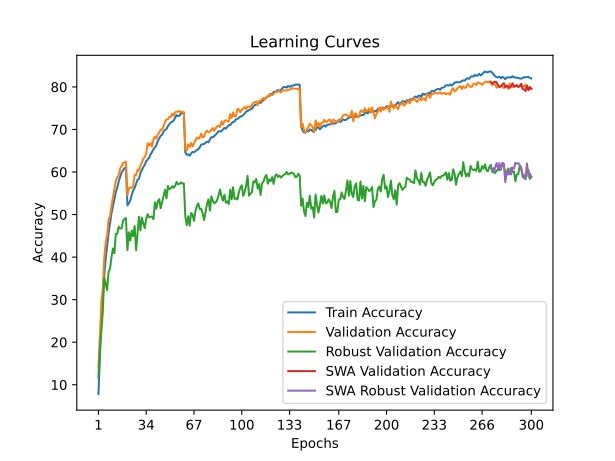

Values plotted in this chart, from the file beside it:
train_accuracy; train_loss; valid_accuracy; valid_loss; valid_accuracy_robust; valid_accuracy_swa; valid_accuracy_robust_swa
7,8313; 4,1807; 14,0800; 3,8937; 11,6276; 14,0800; 11,6276
16,7967; 3,7506; 21,3600; 3,6178; 18,6276; 21,3600; 18,6276
25,1640; 3,4114; 29,1800; 3,2754; 22,4897; 29,1800; 22,4897
30,6149; 3,1890; 32,6100; 3,1822; 27,1931; 32,6100; 27,1931
35,7057; 3,0055; 39,7700; 2,9220; 35,1586; 39,7700; 35,1586
39,6383; 2,8647; 43,4600; 2,7706; 33,7931; 43,4600; 33,7931
42,7308; 2,7484; 45,0400; 2,7270; 32,2276; 45,0400; 32,2276
45,5913; 2,6557; 48,7800; 2,5539; 36,5034; 48,7800; 36,5034
47,9557; 2,5684; 49,5800; 2,5180; 37,2897; 49,5800; 37,2897
50,3141; 2,4948; 52,0100; 2,4304; 39,9448; 52,0100; 39,9448
51,8883; 2,4338; 54,1100; 2,3317; 42,0069; 54,1100; 42,0069
53,5626; 2,3741; 56,0400; 2,3013; 40,9103; 56,0400; 40,9103
55,2488; 2,3221; 57,8900; 2,2373; 45,4414; 57,8900; 45,4414
56,3710; 2,2813; 58,7400; 2,1961; 45,4966; 58,7400; 45,4966
57,7752; 2,2352; 59,2400; 2,1874; 47,1172; 59,2400; 47,1172
58,8894; 2,1962; 60,8400; 2,1030; 46,7241; 60,8400; 46,7241
59,8936; 2,1583; 61,3600; 2,1056; 46,7448; 61,3600; 46,7448
60,4257; 2,1401; 62,1200; 2,0590; 48,5517; 62,1200; 48,5517
60,9217; 2,1266; 62,2000; 2,0671; 48,9586; 62,2000; 48,9586
61,0278; 2,1221; 62,4500; 2,0576; 49,1862; 62,4500; 49,1862
52,1603; 2,4181; 54,4500; 2,3229; 41,6345; 54,4500; 41,6345
52,6184; 2,4020; 56,1800; 2,3388; 45,8483; 56,1800; 45,8483
53,3265; 2,3744; 56,3800; 2,3145; 43,8621; 56,3800; 43,8621
54,6527; 2,3403; 56,2500; 2,3138; 46,2138; 56,2500; 46,2138
55,6149; 2,3047; 56,7000; 2,2964; 44,9103; 56,7000; 44,9103
56,2670; 2,2750; 59,3100; 2,1732; 47,2690; 59,3100; 47,2690
57,1791; 2,2460; 59,2900; 2,1821; 41,5931; 59,2900; 41,5931
58,1793; 2,2153; 60,5600; 2,1653; 45,5793; 60,5600; 45,5793
58,4133; 2,1956; 60,3400; 2,1940; 49,4897; 60,3400; 49,4897
59,7896; 2,1574; 61,5600; 2,2037; 46,2621; 61,5600; 46,2621
60,4217; 2,1349; 62,2100; 2,1000; 49,2966; 62,2100; 49,2966
61,2338; 2,1095; 63,1800; 2,0596; 47,8552; 63,1800; 47,8552
61,6499; 2,0959; 63,4400; 2,0861; 46,8207; 63,4400; 46,8207
62,6040; 2,0698; 64,4000; 2,0371; 48,9724; 64,4000; 48,9724
62,9061; 2,0451; 66,7600; 1,9647; 50,0966; 66,7600; 50,0966
63,3781; 2,0343; 66,2200; 1,9649; 49,3379; 66,2200; 49,3379
64,1483; 2,0056; 66,8000; 1,9781; 49,4897; 66,8000; 49,4897
64,6884; 1,9899; 65,9800; 1,9900; 49,5172; 65,9800; 49,5172
65,3665; 1,9640; 67,6700; 1,9198; 48,9103; 67,6700; 48,9103
65,7645; 1,9521; 68,3400; 1,9144; 52,8966; 68,3400; 52,8966
66,3526; 1,9363; 67,8600; 1,9245; 51,3724; 67,8600; 51,3724
67,2668; 1,9034; 68,8700; 1,9127; 53,0483; 68,8700; 53,0483
67,9229; 1,8789; 69,2700; 1,8740; 53,6276; 69,2700; 53,6276
68,5310; 1,8604; 69,9900; 1,8376; 51,4828; 69,9900; 51,4828
68,8050; 1,8448; 69,9900; 1,8565; 52,9241; 69,9900; 52,9241
69,5111; 1,8281; 70,7400; 1,8266; 54,2276; 70,7400; 54,2276
69,8972; 1,8064; 71,7700; 1,8023; 55,8207; 71,7700; 55,8207
70,0952; 1,8039; 72,3700; 1,7703; 53,8207; 72,3700; 53,8207
70,8273; 1,7803; 72,4100; 1,7868; 56,7172; 72,4100; 56,7172
71,2594; 1,7687; 72,9300; 1,7556; 55,9172; 72,9300; 55,9172
71,6575; 1,7485; 72,9800; 1,7564; 56,1724; 72,9800; 56,1724
71,8155; 1,7490; 73,7300; 1,7479; 56,6828; 73,7300; 56,6828
72,1155; 1,7305; 73,2100; 1,7525; 56,2828; 73,2100; 56,2828
72,7876; 1,7159; 74,0400; 1,7229; 56,8069; 74,0400; 56,8069
73,4097; 1,7015; 74,1600; 1,7238; 57,6690; 74,1600; 57,6690
73,1217; 1,7036; 74,1800; 1,7335; 57,0966; 74,1800; 57,0966
73,2097; 1,6991; 74,3400; 1,7236; 57,2138; 74,3400; 57,2138
73,9478; 1,6832; 74,0900; 1,7223; 57,5586; 74,0900; 57,5586
73,7558; 1,6802; 74,1400; 1,7213; 57,2621; 74,1400; 57,2621
73,8838; 1,6750; 74,0900; 1,7146; 57,2966; 74,0900; 57,2966
... 240 more rows
